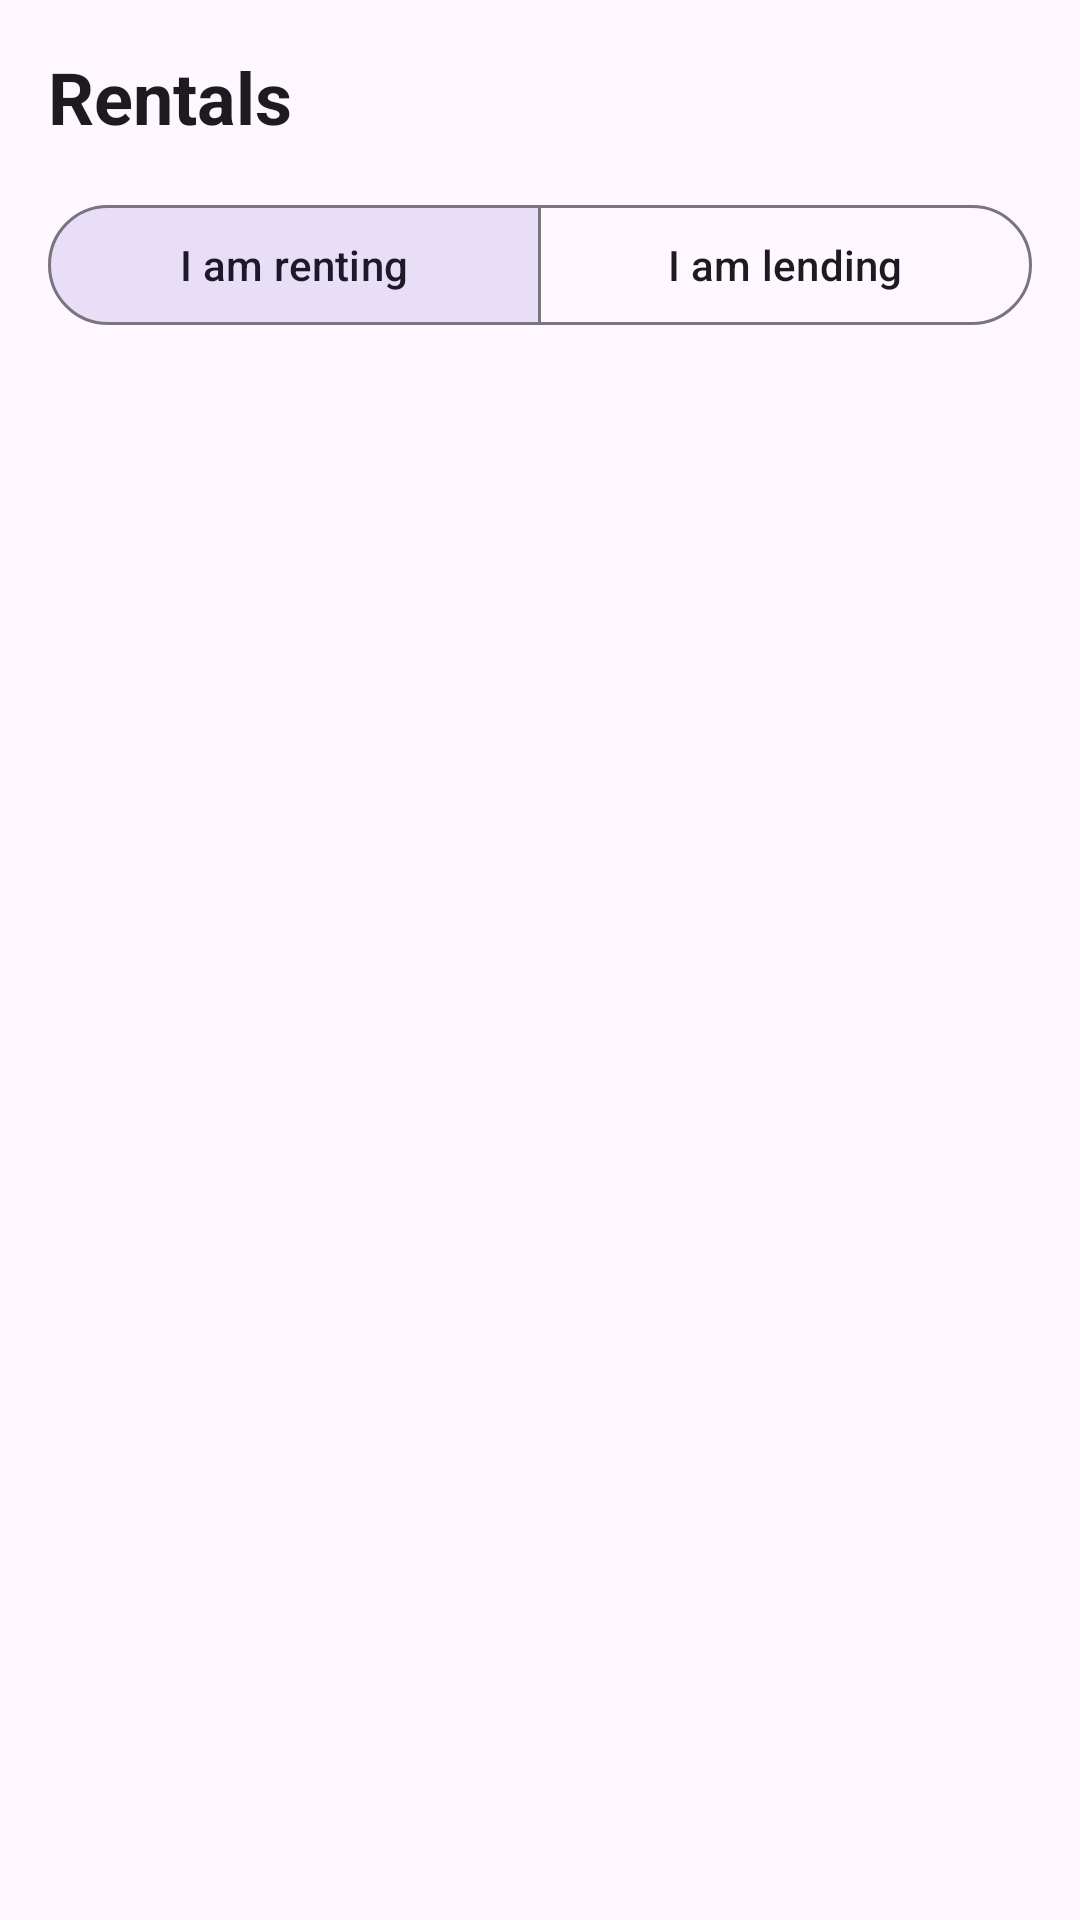

Write the Android layout XML for this screen, with the resource values it uses.
<!-- AndroidManifest.xml: application theme Theme.RentNear -->
<!-- res/layout/fragment_rentals.xml -->
<?xml version="1.0" encoding="utf-8"?>
<LinearLayout xmlns:android="http://schemas.android.com/apk/res/android"
    xmlns:app="http://schemas.android.com/apk/res-auto"
    android:layout_width="match_parent"
    android:layout_height="match_parent"
    android:orientation="vertical">

    <TextView
        android:layout_width="match_parent"
        android:layout_height="wrap_content"
        android:padding="16dp"
        android:text="@string/tab_rentals"
        android:textAppearance="@style/TextAppearance.Material3.HeadlineSmall"
        android:textStyle="bold" />

    <com.google.android.material.button.MaterialButtonToggleGroup
        android:id="@+id/toggleRole"
        android:layout_width="match_parent"
        android:layout_height="wrap_content"
        android:layout_marginStart="16dp"
        android:layout_marginEnd="16dp"
        app:checkedButton="@id/btnRenting"
        app:selectionRequired="true"
        app:singleSelection="true">

        <com.google.android.material.button.MaterialButton
            android:id="@+id/btnRenting"
            style="@style/Widget.Material3.Button.OutlinedButton"
            android:layout_width="0dp"
            android:layout_height="wrap_content"
            android:layout_weight="1"
            android:text="@string/role_renting" />

        <com.google.android.material.button.MaterialButton
            android:id="@+id/btnLending"
            style="@style/Widget.Material3.Button.OutlinedButton"
            android:layout_width="0dp"
            android:layout_height="wrap_content"
            android:layout_weight="1"
            android:text="@string/role_lending" />
    </com.google.android.material.button.MaterialButtonToggleGroup>

    <FrameLayout
        android:layout_width="match_parent"
        android:layout_height="0dp"
        android:layout_weight="1">

        <androidx.recyclerview.widget.RecyclerView
            android:id="@+id/recycler"
            android:layout_width="match_parent"
            android:layout_height="match_parent"
            android:clipToPadding="false"
            android:paddingStart="12dp"
            android:paddingTop="12dp"
            android:paddingEnd="12dp" />

        <TextView
            android:id="@+id/tvEmpty"
            android:layout_width="wrap_content"
            android:layout_height="wrap_content"
            android:layout_gravity="center"
            android:padding="24dp"
            android:visibility="gone" />
    </FrameLayout>
</LinearLayout>
<!-- resources referenced by this layout -->
<resources>
  <string name="role_lending">I am lending</string>
  <string name="role_renting">I am renting</string>
  <string name="tab_rentals">Rentals</string>
  <style name="Theme.RentNear" parent="Theme.Material3.DayNight.NoActionBar">
          <item name="colorPrimary">#0F766E</item>
          <item name="colorOnPrimary">#FFFFFF</item>
          <item name="colorSecondary">#F59E0B</item>
      </style>
</resources>
